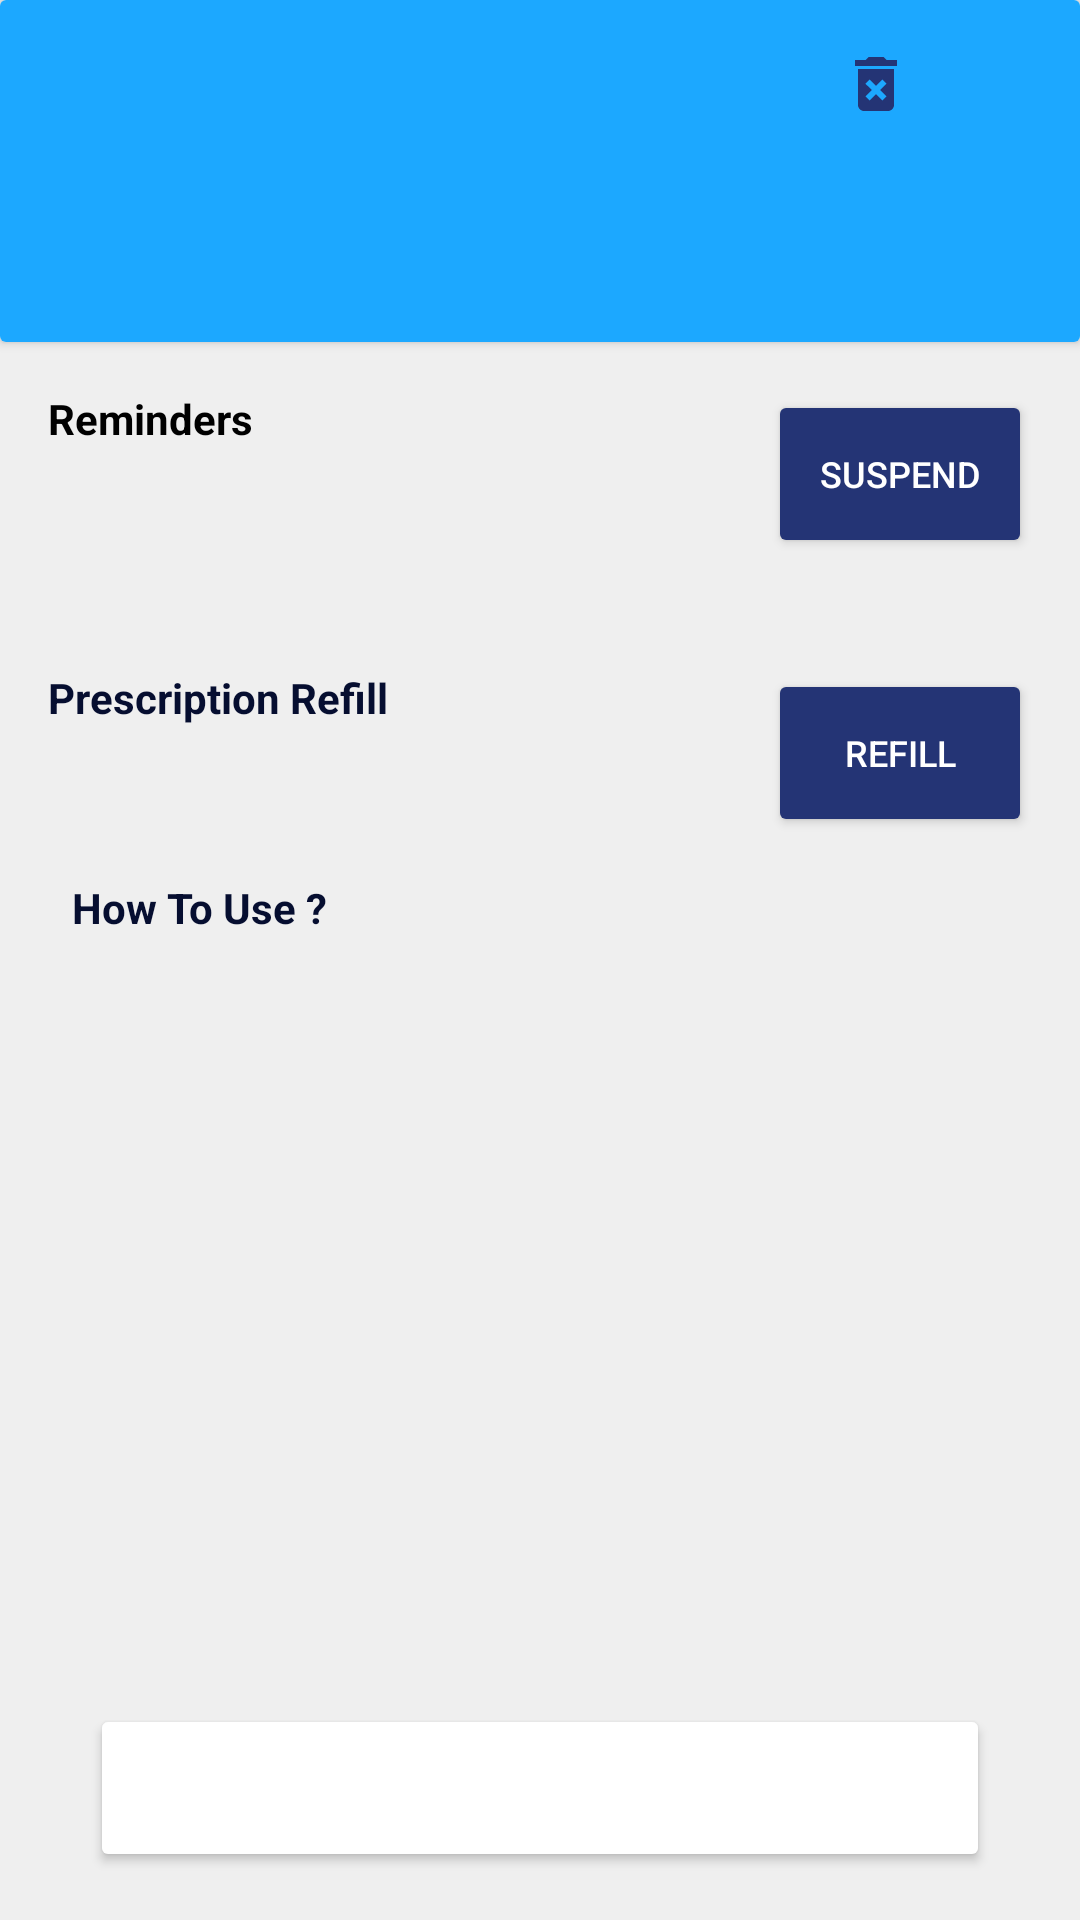

Android layout source for this screen:
<!-- AndroidManifest.xml: application theme Theme.MedicalReminder -->
<!-- res/layout/fragment_display_medication_drug.xml -->
<?xml version="1.0" encoding="utf-8"?>
<androidx.constraintlayout.widget.ConstraintLayout xmlns:android="http://schemas.android.com/apk/res/android"
    xmlns:app="http://schemas.android.com/apk/res-auto"
    xmlns:tools="http://schemas.android.com/tools"
    android:layout_width="match_parent"
    android:layout_height="match_parent"
    android:background="@color/grayBG"
    tools:context=".displaymedicationdrug.view.DisplayMedicationDrug">

    <androidx.cardview.widget.CardView
        android:id="@+id/cardView"
        android:layout_width="match_parent"
        android:layout_height="wrap_content"
        app:layout_constraintEnd_toEndOf="parent"
        app:layout_constraintStart_toStartOf="parent"
        app:layout_constraintTop_toTopOf="parent">

        <androidx.constraintlayout.widget.ConstraintLayout
            android:layout_width="match_parent"
            android:layout_height="match_parent"
            android:background="@color/primaryColor">

            <ImageView
                android:id="@+id/imageDrug"
                android:layout_width="24dp"
                android:layout_height="24dp"
                android:layout_marginStart="16dp"
                android:contentDescription="@string/DrugPhoto"
                app:layout_constraintBottom_toBottomOf="@+id/txtDrugDose"
                app:layout_constraintStart_toStartOf="parent"
                app:layout_constraintTop_toTopOf="@+id/txtDrugName"
                tools:ignore="ImageContrastCheck"
                tools:src="@tools:sample/avatars" />

            <TextView
                android:id="@+id/txtDrugName"
                android:layout_width="wrap_content"
                android:layout_height="wrap_content"
                android:layout_marginStart="12dp"
                android:layout_marginTop="16dp"
                android:layout_marginBottom="4dp"
                android:textColor="@color/white"
                app:layout_constraintBottom_toTopOf="@+id/txtDrugDose"
                app:layout_constraintStart_toEndOf="@+id/imageDrug"
                app:layout_constraintTop_toBottomOf="@+id/imageBack"
                tools:ignore="TextContrastCheck"
                tools:text="adol" />

            <TextView
                android:id="@+id/txtDrugDose"
                android:layout_width="wrap_content"
                android:layout_height="wrap_content"
                android:layout_marginBottom="16dp"
                android:textColor="@color/white"
                app:layout_constraintBottom_toBottomOf="parent"

                app:layout_constraintStart_toStartOf="@+id/txtDrugName"
                tools:ignore="TextContrastCheck"
                tools:text="50 g" />


            <ImageView
                android:id="@+id/imageBack"
                android:layout_width="@dimen/iconWidth"
                android:layout_height="@dimen/iconHeight"
                android:layout_marginTop="16dp"
                android:contentDescription="@string/backPhoto"
                app:layout_constraintStart_toStartOf="@+id/imageDrug"
                app:layout_constraintTop_toTopOf="parent"
                app:srcCompat="@drawable/ic_baseline_arrow_back_24"
                tools:ignore="ImageContrastCheck" />

            <ImageView
                android:id="@+id/imageDelete"
                android:layout_width="@dimen/iconWidth"
                android:layout_height="@dimen/iconHeight"
                android:layout_marginEnd="16dp"
                android:contentDescription="@string/deletePhoto"
                app:layout_constraintEnd_toStartOf="@+id/imageEdit"
                app:layout_constraintTop_toTopOf="@+id/imageBack"
                app:srcCompat="@drawable/ic_baseline_delete_forever_24"
                tools:ignore="ImageContrastCheck" />

            <ImageView
                android:id="@+id/imageEdit"
                android:layout_width="@dimen/iconWidth"
                android:layout_height="@dimen/iconHeight"
                android:layout_marginEnd="16dp"
                android:contentDescription="@string/editPhoto"
                app:layout_constraintEnd_toEndOf="parent"
                app:layout_constraintTop_toTopOf="@+id/imageDelete"
                app:srcCompat="@drawable/ic_baseline_edit_24"
                tools:ignore="ImageContrastCheck" />
        </androidx.constraintlayout.widget.ConstraintLayout>

    </androidx.cardview.widget.CardView>

    <Button
        android:id="@+id/btnAddDose"
        android:layout_width="@dimen/buttonWidth"
        android:layout_height="@dimen/buttonHeight"
        android:layout_marginBottom="16dp"
        android:backgroundTint="@color/secondaryColor"
        android:backgroundTintMode="add"
        android:text="@string/btnAddDose"
        android:textColor="@color/white"
        android:textSize="@dimen/buttonFontSize"
        app:cornerRadius="@dimen/buttonCornerRadius"
        app:layout_constraintBottom_toBottomOf="parent"
        app:layout_constraintEnd_toEndOf="parent"
        app:layout_constraintHorizontal_bias="0.5"
        app:layout_constraintStart_toStartOf="parent"
        tools:ignore="TextContrastCheck" />

    <Button
        android:id="@+id/btnSuspend"
        android:layout_width="0dp"
        android:layout_height="@dimen/buttonHeight"
        android:layout_marginTop="16dp"
        android:layout_marginEnd="16dp"
        android:backgroundTint="@color/secondaryColor"
        android:text="@string/btnSuspend"
        android:textColor="@color/white"
        android:textSize="12sp"
        app:cornerRadius="@dimen/buttonCornerRadius"
        app:layout_constraintEnd_toEndOf="parent"
        app:layout_constraintTop_toBottomOf="@+id/cardView"
        tools:ignore="TouchTargetSizeCheck,TextContrastCheck" />

    <Button
        android:id="@+id/btnRefill"
        android:layout_width="0dp"
        android:layout_height="@dimen/buttonHeight"
        android:backgroundTint="@color/secondaryColor"
        android:text="@string/btnRefill"
        android:textColor="@color/white"
        android:textSize="12sp"
        app:cornerRadius="@dimen/buttonCornerRadius"
        app:layout_constraintEnd_toEndOf="@+id/btnSuspend"
        app:layout_constraintStart_toStartOf="@+id/btnSuspend"
        app:layout_constraintTop_toTopOf="@+id/textView3"
        tools:ignore="TouchTargetSizeCheck,TextContrastCheck" />

    <TextView
        android:id="@+id/textView1"
        android:layout_width="wrap_content"
        android:layout_height="wrap_content"
        android:layout_marginStart="16dp"
        android:text="@string/txtReminder"
        android:textColor="#000000"
        android:textStyle="bold"
        app:layout_constraintStart_toStartOf="parent"
        app:layout_constraintTop_toTopOf="@+id/btnSuspend" />

    <TextView
        android:id="@+id/textView3"
        android:layout_width="0dp"
        android:layout_height="wrap_content"
        android:layout_marginTop="16dp"
        android:text="@string/txtPrescriptionRefill"
        android:textColor="@color/primaryText"
        android:textStyle="bold"
        app:layout_constraintStart_toStartOf="@+id/txtReminderDoseTime"
        app:layout_constraintTop_toBottomOf="@+id/txtReminderDoseTime" />

    <TextView
        android:id="@+id/textView4"
        android:layout_width="0dp"
        android:layout_height="wrap_content"
        android:layout_marginTop="16dp"
        android:text="@string/txtHowToUser"
        android:textColor="@color/primaryText"
        android:textStyle="bold"
        app:layout_constraintStart_toStartOf="@+id/txtPrescriptionRefill"
        app:layout_constraintTop_toBottomOf="@+id/txtPrescriptionRefill" />

    <TextView
        android:id="@+id/txtReminderDuration"
        android:layout_width="0dp"
        android:layout_height="wrap_content"
        android:layout_marginTop="16dp"
        android:textStyle="bold"
        app:layout_constraintStart_toStartOf="@+id/textView1"
        app:layout_constraintTop_toBottomOf="@+id/textView1"
        tools:text="Every day, take for 10 days" />

    <TextView
        android:id="@+id/txtReminderDoseTime"
        android:layout_width="0dp"
        android:layout_height="wrap_content"
        android:layout_marginTop="4dp"
        android:textStyle="bold"
        app:layout_constraintStart_toStartOf="@+id/txtReminderDuration"
        app:layout_constraintTop_toBottomOf="@+id/txtReminderDuration"
        tools:text="8:00 AM" />

    <TextView
        android:id="@+id/txtReminderPills"
        android:layout_width="0dp"
        android:layout_height="wrap_content"
        android:layout_marginStart="4dp"
        app:layout_constraintStart_toEndOf="@+id/txtReminderDoseTime"
        app:layout_constraintTop_toTopOf="@+id/txtReminderDoseTime"
        tools:text="take (1) pills" />

    <TextView
        android:id="@+id/txtPrescriptionRefill"
        android:layout_width="match_parent"
        android:layout_height="wrap_content"
        android:layout_marginStart="16dp"
        android:layout_marginTop="16dp"
        android:layout_marginEnd="16dp"
        android:textStyle="bold"
        app:layout_constraintEnd_toEndOf="parent"
        app:layout_constraintStart_toStartOf="@+id/textView3"
        app:layout_constraintTop_toBottomOf="@+id/textView3"
        tools:text="3 pills Left Refill reminder:" />

    <TextView
        android:id="@+id/txtHowToUse"
        android:layout_width="0dp"
        android:layout_height="wrap_content"
        android:layout_marginTop="16dp"
        app:layout_constraintStart_toStartOf="@+id/textView4"
        app:layout_constraintTop_toBottomOf="@+id/textView4"
        tools:text="After Dinner" />
</androidx.constraintlayout.widget.ConstraintLayout>
<!-- resources referenced by this layout -->
<resources>
  <color name="grayBG">#EFEFEF</color>
  <color name="primaryColor">#1ca8ff</color>
  <color name="primaryText">#060e30</color>
  <color name="secondaryColor">#243475</color>
  <color name="white">#FFFFFFFF</color>
  <dimen name="buttonCornerRadius">16dp</dimen>
  <dimen name="buttonFontSize">18sp</dimen>
  <dimen name="buttonHeight">56dp</dimen>
  <dimen name="buttonWidth">300dp</dimen>
  <dimen name="iconHeight">24dp</dimen>
  <dimen name="iconWidth">24dp</dimen>
  <!-- drawable ic_baseline_delete_forever_24 (drawable) -->
  <vector android:height="24dp" android:tint="@color/secondaryColor"
      android:viewportHeight="24" android:viewportWidth="24"
      android:width="24dp" xmlns:android="http://schemas.android.com/apk/res/android">
      <path android:fillColor="@android:color/white" android:pathData="M6,19c0,1.1 0.9,2 2,2h8c1.1,0 2,-0.9 2,-2L18,7L6,7v12zM8.46,11.88l1.41,-1.41L12,12.59l2.12,-2.12 1.41,1.41L13.41,14l2.12,2.12 -1.41,1.41L12,15.41l-2.12,2.12 -1.41,-1.41L10.59,14l-2.13,-2.12zM15.5,4l-1,-1h-5l-1,1L5,4v2h14L19,4z"/>
  </vector>
  <string name="DrugPhoto">DrugPhoto</string>
  <string name="backPhoto">Back Photo</string>
  <string name="btnAddDose">Add Dose</string>
  <string name="btnRefill">Refill</string>
  <string name="btnSuspend">Suspend</string>
  <string name="deletePhoto">Delete Photo</string>
  <string name="editPhoto">Edit Photo</string>
  <string name="txtHowToUser">How To Use ?</string>
  <string name="txtPrescriptionRefill">Prescription Refill</string>
  <string name="txtReminder">Reminders</string>
  <style name="Theme.MedicalReminder" parent="Theme.MaterialComponents.DayNight.NoActionBar">
          
          <item name="colorPrimary">@color/secondaryColor</item>
          <item name="colorPrimaryVariant">@color/purple_700</item>
          <item name="colorOnPrimary">@color/white</item>
          
          <item name="colorSecondary">@color/teal_200</item>
          <item name="colorSecondaryVariant">@color/teal_700</item>
          <item name="colorOnSecondary">@color/black</item>
          
          <item name="android:statusBarColor" tools:targetApi="l">?attr/colorPrimaryVariant</item>
          
      </style>
  <color name="purple_700">#FF3700B3</color>
  <color name="teal_200">#FF03DAC5</color>
  <color name="teal_700">#FF018786</color>
  <color name="black">#FF000000</color>
</resources>
